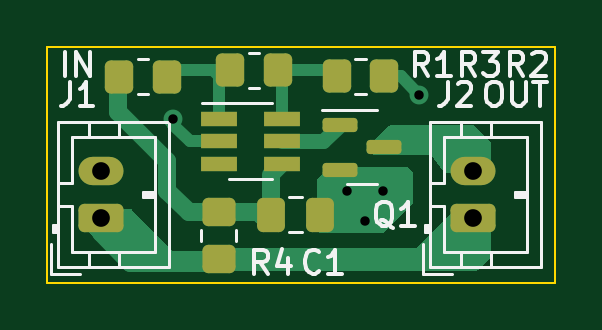
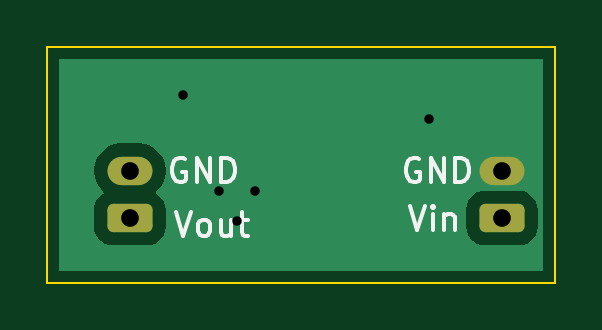
Circuit board: 11 layer files. Board 21.5 x 10.0 mm.
- bottom_copper: CN312-B_Cu.gbr (6673 bytes)
- bottom_mask: CN312-B_Mask.gbr (1332 bytes)
- paste: CN312-B_Paste.gbr (463 bytes)
- bottom_silk: CN312-B_Silkscreen.gbr (6052 bytes)
- outline: CN312-Edge_Cuts.gbr (625 bytes)
- top_copper: CN312-F_Cu.gbr (8724 bytes)
- top_mask: CN312-F_Mask.gbr (2438 bytes)
- paste: CN312-F_Paste.gbr (2132 bytes)
- top_silk: CN312-F_Silkscreen.gbr (13375 bytes)
- drill: CN312-NPTH.drl (277 bytes)
- drill: CN312-PTH.drl (529 bytes)

=== bottom_copper: CN312-B_Cu.gbr ===
%TF.GenerationSoftware,KiCad,Pcbnew,9.0.6*%
%TF.CreationDate,2026-01-13T11:25:50+08:00*%
%TF.ProjectId,CN312,434e3331-322e-46b6-9963-61645f706362,rev?*%
%TF.SameCoordinates,Original*%
%TF.FileFunction,Copper,L2,Bot*%
%TF.FilePolarity,Positive*%
%FSLAX46Y46*%
G04 Gerber Fmt 4.6, Leading zero omitted, Abs format (unit mm)*
G04 Created by KiCad (PCBNEW 9.0.6) date 2026-01-13 11:25:50*
%MOMM*%
%LPD*%
G01*
G04 APERTURE LIST*
G04 Aperture macros list*
%AMRoundRect*
0 Rectangle with rounded corners*
0 $1 Rounding radius*
0 $2 $3 $4 $5 $6 $7 $8 $9 X,Y pos of 4 corners*
0 Add a 4 corners polygon primitive as box body*
4,1,4,$2,$3,$4,$5,$6,$7,$8,$9,$2,$3,0*
0 Add four circle primitives for the rounded corners*
1,1,$1+$1,$2,$3*
1,1,$1+$1,$4,$5*
1,1,$1+$1,$6,$7*
1,1,$1+$1,$8,$9*
0 Add four rect primitives between the rounded corners*
20,1,$1+$1,$2,$3,$4,$5,0*
20,1,$1+$1,$4,$5,$6,$7,0*
20,1,$1+$1,$6,$7,$8,$9,0*
20,1,$1+$1,$8,$9,$2,$3,0*%
G04 Aperture macros list end*
%TA.AperFunction,ComponentPad*%
%ADD10RoundRect,0.250000X0.702500X-0.350000X0.702500X0.350000X-0.702500X0.350000X-0.702500X-0.350000X0*%
%TD*%
%TA.AperFunction,ComponentPad*%
%ADD11O,1.905000X1.200000*%
%TD*%
%TA.AperFunction,ViaPad*%
%ADD12C,0.800000*%
%TD*%
%TA.AperFunction,Conductor*%
%ADD13C,0.500000*%
%TD*%
G04 APERTURE END LIST*
D10*
%TO.P,J2,1,P$1*%
%TO.N,Net-(J2-P$2)*%
X109440000Y-101230000D03*
D11*
%TO.P,J2,2,P$2*%
X109440000Y-99230000D03*
%TD*%
D10*
%TO.P,J1,1,P$1*%
%TO.N,Net-(J2-P$2)*%
X93690000Y-101230000D03*
D11*
%TO.P,J1,2,P$2*%
%TO.N,GND*%
X93690000Y-99230000D03*
%TD*%
D12*
%TO.N,GND*%
X96774000Y-97028000D03*
X104140000Y-100076000D03*
X104902000Y-101346000D03*
X107190000Y-96012000D03*
X105664000Y-100076000D03*
%TD*%
D13*
%TO.N,GND*%
X104902000Y-100076000D02*
X104902000Y-101346000D01*
X107190000Y-98550000D02*
X105664000Y-100076000D01*
X95250000Y-97028000D02*
X93690000Y-98588000D01*
X105664000Y-100076000D02*
X104902000Y-100076000D01*
X107190000Y-96012000D02*
X107190000Y-98550000D01*
X96774000Y-97028000D02*
X101092000Y-97028000D01*
X93690000Y-98588000D02*
X93690000Y-99230000D01*
X96774000Y-97028000D02*
X95250000Y-97028000D01*
X101092000Y-97028000D02*
X104140000Y-100076000D01*
X104140000Y-100076000D02*
X105664000Y-100076000D01*
%TD*%
%TA.AperFunction,Conductor*%
%TO.N,GND*%
G36*
X112421194Y-94498806D02*
G01*
X112439500Y-94543000D01*
X112439500Y-103417000D01*
X112421194Y-103461194D01*
X112377000Y-103479500D01*
X92003000Y-103479500D01*
X91958806Y-103461194D01*
X91940500Y-103417000D01*
X91940500Y-100834552D01*
X92178200Y-100834552D01*
X92178200Y-101625447D01*
X92193497Y-101761223D01*
X92253734Y-101933369D01*
X92253735Y-101933370D01*
X92350758Y-102087781D01*
X92479718Y-102216741D01*
X92634129Y-102313764D01*
X92634130Y-102313765D01*
X92634132Y-102313765D01*
X92634136Y-102313768D01*
X92806274Y-102374002D01*
X92942049Y-102389300D01*
X94437950Y-102389299D01*
X94573726Y-102374002D01*
X94745864Y-102313768D01*
X94900283Y-102216740D01*
X95029240Y-102087783D01*
X95126268Y-101933364D01*
X95186502Y-101761226D01*
X95201800Y-101625451D01*
X95201799Y-100834550D01*
X95186502Y-100698774D01*
X95126268Y-100526636D01*
X95126265Y-100526632D01*
X95126265Y-100526630D01*
X95126264Y-100526629D01*
X95029241Y-100372218D01*
X94900281Y-100243258D01*
X94745870Y-100146235D01*
X94745869Y-100146234D01*
X94745864Y-100146232D01*
X94640708Y-100109436D01*
X94573724Y-100085997D01*
X94487886Y-100076326D01*
X94437951Y-100070700D01*
X94437947Y-100070700D01*
X92942052Y-100070700D01*
X92806276Y-100085997D01*
X92634130Y-100146234D01*
X92634129Y-100146235D01*
X92479718Y-100243258D01*
X92350758Y-100372218D01*
X92253735Y-100526629D01*
X92253734Y-100526630D01*
X92193497Y-100698775D01*
X92178200Y-100834552D01*
X91940500Y-100834552D01*
X91940500Y-99138763D01*
X107928200Y-99138763D01*
X107928200Y-99321236D01*
X107928201Y-99321252D01*
X107956745Y-99501467D01*
X107956746Y-99501472D01*
X108013133Y-99675014D01*
X108013135Y-99675020D01*
X108095976Y-99837603D01*
X108095978Y-99837606D01*
X108203235Y-99985233D01*
X108203238Y-99985236D01*
X108203241Y-99985240D01*
X108316495Y-100098494D01*
X108334801Y-100142688D01*
X108316495Y-100186882D01*
X108305553Y-100195608D01*
X108229719Y-100243258D01*
X108229717Y-100243259D01*
X108100758Y-100372218D01*
X108003735Y-100526629D01*
X108003734Y-100526630D01*
X107943497Y-100698775D01*
X107928200Y-100834552D01*
X107928200Y-101625447D01*
X107943497Y-101761223D01*
X108003734Y-101933369D01*
X108003735Y-101933370D01*
X108100758Y-102087781D01*
X108229718Y-102216741D01*
X108384129Y-102313764D01*
X108384130Y-102313765D01*
X108384132Y-102313765D01*
X108384136Y-102313768D01*
X108556274Y-102374002D01*
X108692049Y-102389300D01*
X110187950Y-102389299D01*
X110323726Y-102374002D01*
X110495864Y-102313768D01*
X110650283Y-102216740D01*
X110779240Y-102087783D01*
X110876268Y-101933364D01*
X110936502Y-101761226D01*
X110951800Y-101625451D01*
X110951799Y-100834550D01*
X110936502Y-100698774D01*
X110876268Y-100526636D01*
X110876265Y-100526632D01*
X110876265Y-100526630D01*
X110876264Y-100526629D01*
X110779241Y-100372218D01*
X110650281Y-100243258D01*
X110574446Y-100195608D01*
X110546765Y-100156596D01*
X110554778Y-100109436D01*
X110563504Y-100098494D01*
X110676758Y-99985240D01*
X110676765Y-99985233D01*
X110784022Y-99837606D01*
X110866866Y-99675017D01*
X110923254Y-99501470D01*
X110951800Y-99321239D01*
X110951800Y-99138761D01*
X110923254Y-98958530D01*
X110866866Y-98784983D01*
X110784022Y-98622394D01*
X110676765Y-98474767D01*
X110676760Y-98474762D01*
X110676758Y-98474759D01*
X110547740Y-98345741D01*
X110547736Y-98345738D01*
X110547733Y-98345735D01*
X110400106Y-98238478D01*
X110400105Y-98238477D01*
X110400103Y-98238476D01*
X110237520Y-98155635D01*
X110237514Y-98155633D01*
X110063972Y-98099246D01*
X110063967Y-98099245D01*
X109883752Y-98070701D01*
X109883740Y-98070700D01*
X109883739Y-98070700D01*
X108996261Y-98070700D01*
X108996259Y-98070700D01*
X108996247Y-98070701D01*
X108816032Y-98099245D01*
X108816027Y-98099246D01*
X108642485Y-98155633D01*
X108642479Y-98155635D01*
X108479896Y-98238476D01*
X108332259Y-98345741D01*
X108203241Y-98474759D01*
X108095976Y-98622396D01*
X108013135Y-98784979D01*
X108013133Y-98784985D01*
X107956746Y-98958527D01*
X107956745Y-98958532D01*
X107928201Y-99138747D01*
X107928200Y-99138763D01*
X91940500Y-99138763D01*
X91940500Y-94543000D01*
X91958806Y-94498806D01*
X92003000Y-94480500D01*
X112377000Y-94480500D01*
X112421194Y-94498806D01*
G37*
%TD.AperFunction*%
%TD*%
M02*

=== bottom_mask: CN312-B_Mask.gbr (1332 bytes, source withheld) ===
=== paste: CN312-B_Paste.gbr ===
%TF.GenerationSoftware,KiCad,Pcbnew,9.0.6*%
%TF.CreationDate,2026-01-13T11:25:50+08:00*%
%TF.ProjectId,CN312,434e3331-322e-46b6-9963-61645f706362,rev?*%
%TF.SameCoordinates,Original*%
%TF.FileFunction,Paste,Bot*%
%TF.FilePolarity,Positive*%
%FSLAX46Y46*%
G04 Gerber Fmt 4.6, Leading zero omitted, Abs format (unit mm)*
G04 Created by KiCad (PCBNEW 9.0.6) date 2026-01-13 11:25:50*
%MOMM*%
%LPD*%
G01*
G04 APERTURE LIST*
G04 APERTURE END LIST*
M02*

=== bottom_silk: CN312-B_Silkscreen.gbr ===
%TF.GenerationSoftware,KiCad,Pcbnew,9.0.6*%
%TF.CreationDate,2026-01-13T11:25:50+08:00*%
%TF.ProjectId,CN312,434e3331-322e-46b6-9963-61645f706362,rev?*%
%TF.SameCoordinates,Original*%
%TF.FileFunction,Legend,Bot*%
%TF.FilePolarity,Positive*%
%FSLAX46Y46*%
G04 Gerber Fmt 4.6, Leading zero omitted, Abs format (unit mm)*
G04 Created by KiCad (PCBNEW 9.0.6) date 2026-01-13 11:25:50*
%MOMM*%
%LPD*%
G01*
G04 APERTURE LIST*
%ADD10C,0.150000*%
G04 APERTURE END LIST*
D10*
X107089411Y-98739438D02*
X107184649Y-98691819D01*
X107184649Y-98691819D02*
X107327506Y-98691819D01*
X107327506Y-98691819D02*
X107470363Y-98739438D01*
X107470363Y-98739438D02*
X107565601Y-98834676D01*
X107565601Y-98834676D02*
X107613220Y-98929914D01*
X107613220Y-98929914D02*
X107660839Y-99120390D01*
X107660839Y-99120390D02*
X107660839Y-99263247D01*
X107660839Y-99263247D02*
X107613220Y-99453723D01*
X107613220Y-99453723D02*
X107565601Y-99548961D01*
X107565601Y-99548961D02*
X107470363Y-99644200D01*
X107470363Y-99644200D02*
X107327506Y-99691819D01*
X107327506Y-99691819D02*
X107232268Y-99691819D01*
X107232268Y-99691819D02*
X107089411Y-99644200D01*
X107089411Y-99644200D02*
X107041792Y-99596580D01*
X107041792Y-99596580D02*
X107041792Y-99263247D01*
X107041792Y-99263247D02*
X107232268Y-99263247D01*
X106613220Y-99691819D02*
X106613220Y-98691819D01*
X106613220Y-98691819D02*
X106041792Y-99691819D01*
X106041792Y-99691819D02*
X106041792Y-98691819D01*
X105565601Y-99691819D02*
X105565601Y-98691819D01*
X105565601Y-98691819D02*
X105327506Y-98691819D01*
X105327506Y-98691819D02*
X105184649Y-98739438D01*
X105184649Y-98739438D02*
X105089411Y-98834676D01*
X105089411Y-98834676D02*
X105041792Y-98929914D01*
X105041792Y-98929914D02*
X104994173Y-99120390D01*
X104994173Y-99120390D02*
X104994173Y-99263247D01*
X104994173Y-99263247D02*
X105041792Y-99453723D01*
X105041792Y-99453723D02*
X105089411Y-99548961D01*
X105089411Y-99548961D02*
X105184649Y-99644200D01*
X105184649Y-99644200D02*
X105327506Y-99691819D01*
X105327506Y-99691819D02*
X105565601Y-99691819D01*
X97183411Y-98739438D02*
X97278649Y-98691819D01*
X97278649Y-98691819D02*
X97421506Y-98691819D01*
X97421506Y-98691819D02*
X97564363Y-98739438D01*
X97564363Y-98739438D02*
X97659601Y-98834676D01*
X97659601Y-98834676D02*
X97707220Y-98929914D01*
X97707220Y-98929914D02*
X97754839Y-99120390D01*
X97754839Y-99120390D02*
X97754839Y-99263247D01*
X97754839Y-99263247D02*
X97707220Y-99453723D01*
X97707220Y-99453723D02*
X97659601Y-99548961D01*
X97659601Y-99548961D02*
X97564363Y-99644200D01*
X97564363Y-99644200D02*
X97421506Y-99691819D01*
X97421506Y-99691819D02*
X97326268Y-99691819D01*
X97326268Y-99691819D02*
X97183411Y-99644200D01*
X97183411Y-99644200D02*
X97135792Y-99596580D01*
X97135792Y-99596580D02*
X97135792Y-99263247D01*
X97135792Y-99263247D02*
X97326268Y-99263247D01*
X96707220Y-99691819D02*
X96707220Y-98691819D01*
X96707220Y-98691819D02*
X96135792Y-99691819D01*
X96135792Y-99691819D02*
X96135792Y-98691819D01*
X95659601Y-99691819D02*
X95659601Y-98691819D01*
X95659601Y-98691819D02*
X95421506Y-98691819D01*
X95421506Y-98691819D02*
X95278649Y-98739438D01*
X95278649Y-98739438D02*
X95183411Y-98834676D01*
X95183411Y-98834676D02*
X95135792Y-98929914D01*
X95135792Y-98929914D02*
X95088173Y-99120390D01*
X95088173Y-99120390D02*
X95088173Y-99263247D01*
X95088173Y-99263247D02*
X95135792Y-99453723D01*
X95135792Y-99453723D02*
X95183411Y-99548961D01*
X95183411Y-99548961D02*
X95278649Y-99644200D01*
X95278649Y-99644200D02*
X95421506Y-99691819D01*
X95421506Y-99691819D02*
X95659601Y-99691819D01*
X107502077Y-100977819D02*
X107168744Y-101977819D01*
X107168744Y-101977819D02*
X106835411Y-100977819D01*
X106359220Y-101977819D02*
X106454458Y-101930200D01*
X106454458Y-101930200D02*
X106502077Y-101882580D01*
X106502077Y-101882580D02*
X106549696Y-101787342D01*
X106549696Y-101787342D02*
X106549696Y-101501628D01*
X106549696Y-101501628D02*
X106502077Y-101406390D01*
X106502077Y-101406390D02*
X106454458Y-101358771D01*
X106454458Y-101358771D02*
X106359220Y-101311152D01*
X106359220Y-101311152D02*
X106216363Y-101311152D01*
X106216363Y-101311152D02*
X106121125Y-101358771D01*
X106121125Y-101358771D02*
X106073506Y-101406390D01*
X106073506Y-101406390D02*
X106025887Y-101501628D01*
X106025887Y-101501628D02*
X106025887Y-101787342D01*
X106025887Y-101787342D02*
X106073506Y-101882580D01*
X106073506Y-101882580D02*
X106121125Y-101930200D01*
X106121125Y-101930200D02*
X106216363Y-101977819D01*
X106216363Y-101977819D02*
X106359220Y-101977819D01*
X105168744Y-101311152D02*
X105168744Y-101977819D01*
X105597315Y-101311152D02*
X105597315Y-101834961D01*
X105597315Y-101834961D02*
X105549696Y-101930200D01*
X105549696Y-101930200D02*
X105454458Y-101977819D01*
X105454458Y-101977819D02*
X105311601Y-101977819D01*
X105311601Y-101977819D02*
X105216363Y-101930200D01*
X105216363Y-101930200D02*
X105168744Y-101882580D01*
X104835410Y-101311152D02*
X104454458Y-101311152D01*
X104692553Y-100977819D02*
X104692553Y-101834961D01*
X104692553Y-101834961D02*
X104644934Y-101930200D01*
X104644934Y-101930200D02*
X104549696Y-101977819D01*
X104549696Y-101977819D02*
X104454458Y-101977819D01*
X97596077Y-100723819D02*
X97262744Y-101723819D01*
X97262744Y-101723819D02*
X96929411Y-100723819D01*
X96596077Y-101723819D02*
X96596077Y-101057152D01*
X96596077Y-100723819D02*
X96643696Y-100771438D01*
X96643696Y-100771438D02*
X96596077Y-100819057D01*
X96596077Y-100819057D02*
X96548458Y-100771438D01*
X96548458Y-100771438D02*
X96596077Y-100723819D01*
X96596077Y-100723819D02*
X96596077Y-100819057D01*
X96119887Y-101057152D02*
X96119887Y-101723819D01*
X96119887Y-101152390D02*
X96072268Y-101104771D01*
X96072268Y-101104771D02*
X95977030Y-101057152D01*
X95977030Y-101057152D02*
X95834173Y-101057152D01*
X95834173Y-101057152D02*
X95738935Y-101104771D01*
X95738935Y-101104771D02*
X95691316Y-101200009D01*
X95691316Y-101200009D02*
X95691316Y-101723819D01*
M02*

=== outline: CN312-Edge_Cuts.gbr ===
%TF.GenerationSoftware,KiCad,Pcbnew,9.0.6*%
%TF.CreationDate,2026-01-13T11:25:50+08:00*%
%TF.ProjectId,CN312,434e3331-322e-46b6-9963-61645f706362,rev?*%
%TF.SameCoordinates,Original*%
%TF.FileFunction,Profile,NP*%
%FSLAX46Y46*%
G04 Gerber Fmt 4.6, Leading zero omitted, Abs format (unit mm)*
G04 Created by KiCad (PCBNEW 9.0.6) date 2026-01-13 11:25:50*
%MOMM*%
%LPD*%
G01*
G04 APERTURE LIST*
%TA.AperFunction,Profile*%
%ADD10C,0.100000*%
%TD*%
G04 APERTURE END LIST*
D10*
X91440000Y-93980000D02*
X112940000Y-93980000D01*
X112940000Y-103980000D01*
X91440000Y-103980000D01*
X91440000Y-93980000D01*
M02*

=== top_copper: CN312-F_Cu.gbr (8724 bytes, source omitted) ===
=== top_mask: CN312-F_Mask.gbr (2438 bytes, source withheld) ===
=== paste: CN312-F_Paste.gbr (2132 bytes, source withheld) ===
=== top_silk: CN312-F_Silkscreen.gbr (13375 bytes, source omitted) ===
=== drill: CN312-NPTH.drl ===
M48
; DRILL file {KiCad 9.0.6} date 2026-01-13T11:25:43+0800
; FORMAT={-:-/ absolute / inch / decimal}
; #@! TF.CreationDate,2026-01-13T11:25:43+08:00
; #@! TF.GenerationSoftware,Kicad,Pcbnew,9.0.6
; #@! TF.FileFunction,NonPlated,1,2,NPTH
FMAT,2
INCH
%
G90
G05
M30

=== drill: CN312-PTH.drl ===
M48
; DRILL file {KiCad 9.0.6} date 2026-01-13T11:25:43+0800
; FORMAT={-:-/ absolute / inch / decimal}
; #@! TF.CreationDate,2026-01-13T11:25:43+08:00
; #@! TF.GenerationSoftware,Kicad,Pcbnew,9.0.6
; #@! TF.FileFunction,Plated,1,2,PTH
FMAT,2
INCH
; #@! TA.AperFunction,Plated,PTH,ViaDrill
T1C0.0157
; #@! TA.AperFunction,Plated,PTH,ComponentDrill
T2C0.0295
%
G90
G05
T1
X3.81Y-3.82
X4.1Y-3.94
X4.13Y-3.99
X4.16Y-3.94
X4.2201Y-3.78
T2
X3.6886Y-3.9067
X3.6886Y-3.9854
X4.3087Y-3.9067
X4.3087Y-3.9854
M30
